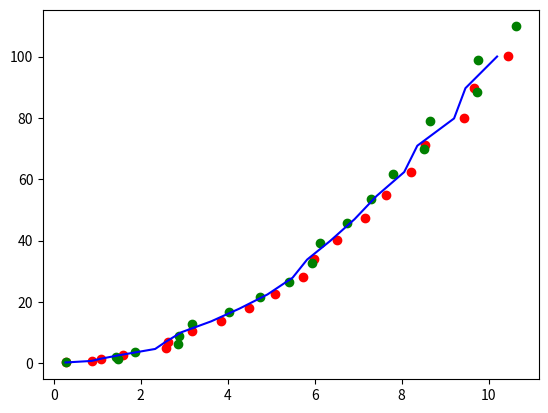

The matplotlib source for this figure:
import numpy as np
import matplotlib.pyplot as plt


def kalman_xy(x, P, measurement, R, motion, Q):
    """
    Parameters:
    x: initial state 4-tuple of location and velocity: (x0, x1, x0_dot, x1_dot)
    P: initial uncertainty convariance matrix
    measurement: observed position
    R: measurement noise
    motion: external motion added to state vector x
    Q: motion noise (same shape as P)
    """
    return kalman(x, P, measurement, R, motion, Q,
                  F=np.matrix('''
                      1. 0. 1. 0.;
                      0. 1. 0. 1.;
                      0. 0. 1. 0.;
                      0. 0. 0. 1.
                      '''),
                  H=np.matrix('''
                      1. 0. 0. 0.;
                      0. 1. 0. 0.'''))


def kalman(x, P, measurement, R, motion, Q, F, H):
    '''
    Parameters:
    x: initial state
    P: initial uncertainty convariance matrix
    measurement: observed position (same shape as H*x)
    R: measurement noise (same shape as H)
    motion: external motion added to state vector x
    Q: motion noise (same shape as P)
    F: next state function: x_prime = F*x
    H: measurement function: position = H*x

    Return: the updated and predicted new values for (x, P)

    See also http://en.wikipedia.org/wiki/Kalman_filter

    This version of kalman can be applied to many different situations by
    appropriately defining F and H
    '''
    # UPDATE x, P based on measurement m
    # distance between measured and current position-belief
    y = np.matrix(measurement).T - H * x
    S = H * P * H.T + R  # residual convariance
    K = P * H.T * S.I  # Kalman gain
    x = x + K * y
    I = np.matrix(np.eye(F.shape[0]))  # identity matrix
    P = (I - K * H) * P

    # PREDICT x, P based on motion
    x_hat = F * x + motion
    P_hat = F * P * F.T + Q

    # print(K)
    # print(P)
    # print(Q)

    return x_hat, P_hat, x


def demo_kalman_xy():
    x = np.matrix('0. 0. 0. 0.').T
    P = np.matrix(np.eye(4)) * 1000  # initial uncertainty
    # print(P)

    N = 20
    true_x = np.linspace(0.0, 10.0, N)
    true_y = true_x ** 2
    scale = 0.5
    sigma_q = 0.1
    sigma_r = 0.1
    observed_x = true_x + scale * np.random.random(N)
    observed_y = true_y + scale * np.random.random(N)
    plt.plot(observed_x, observed_y, 'ro')
    result = []
    _result = []
    motion = np.matrix('0. 0. 0. 0.').T
    Q = np.matrix(np.eye(4)) * (sigma_q ** 2)
    R = sigma_r ** 2
    for meas in zip(observed_x, observed_y):
        x, P, _x = kalman_xy(x, P, meas, R, motion, Q)
        result.append((x[:2]).tolist())
        _result.append((_x[:2]).tolist())
        # print(P)
    x, y = zip(*result)
    _x, _y = zip(*_result)
    plt.plot(x, y, 'go')
    plt.plot(_x, _y, 'b-')
    plt.show()


demo_kalman_xy()